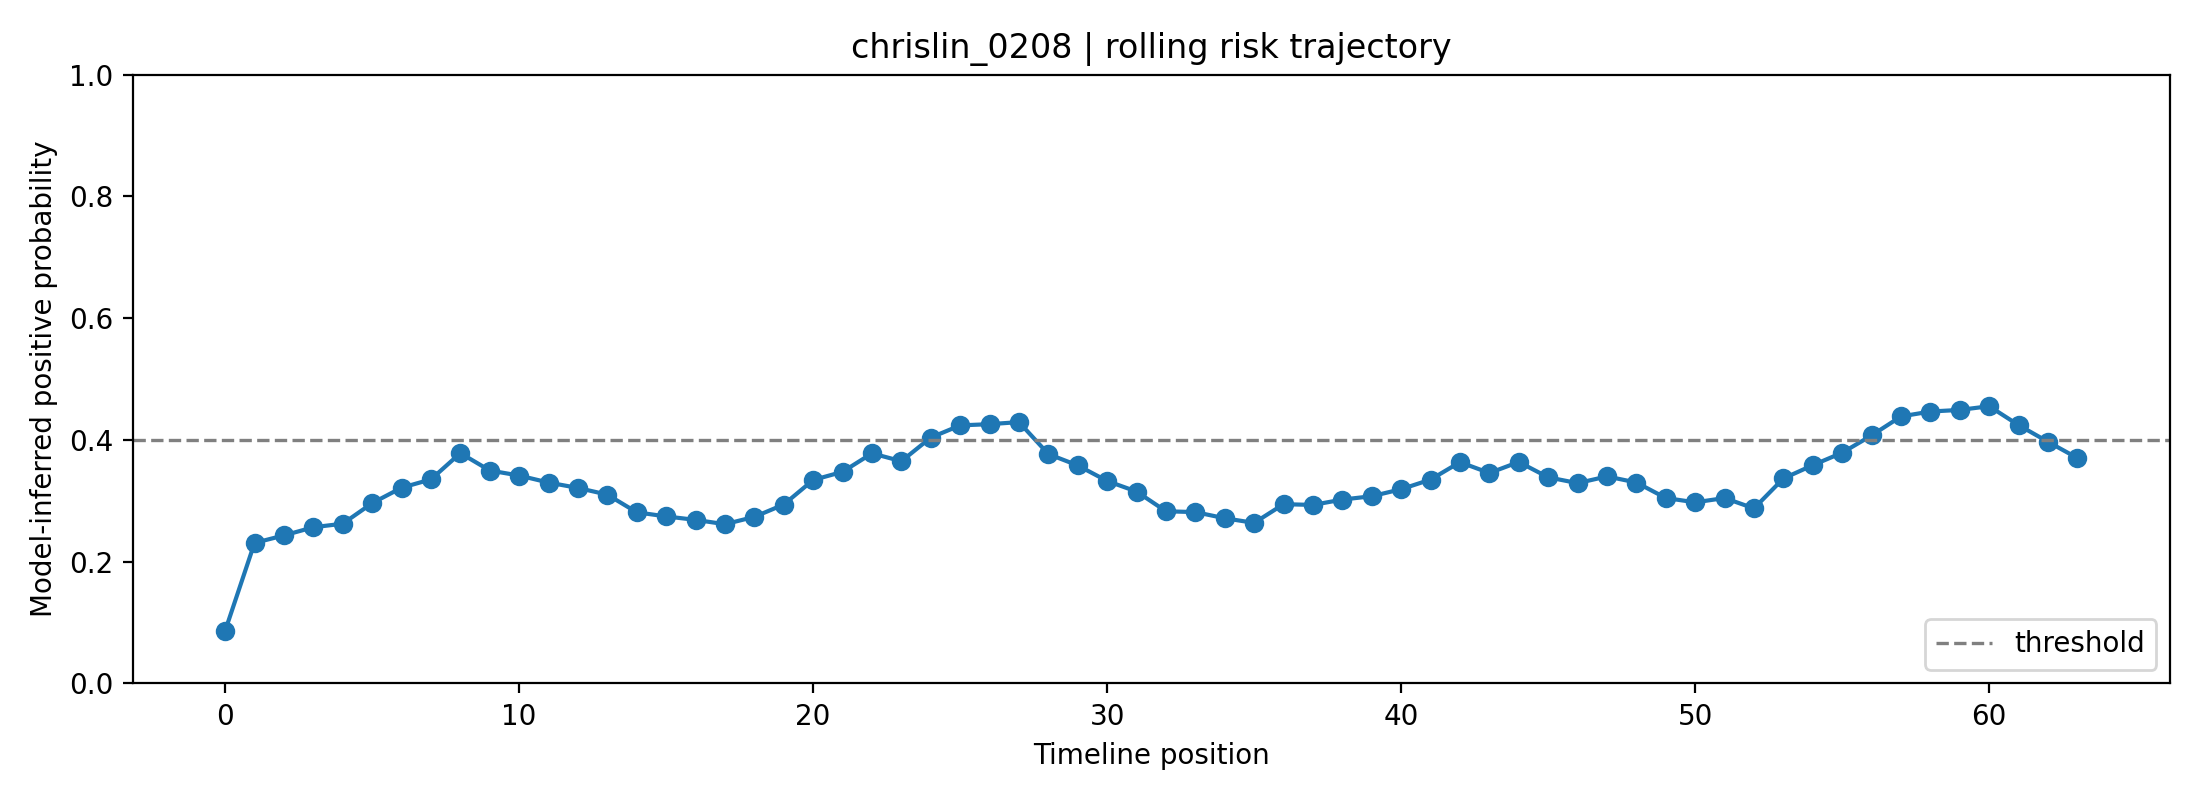

Source data for this figure (header and first rows):
fold, user_id, label, position, risk_prob, raw_prob, logit, n_posts_used, mode
4, chrislin_0208, 0, 0, 0.08657, 0.2575, -1.059, 1, rolling
4, chrislin_0208, 0, 1, 0.2308, 0.4181, -0.3306, 2, rolling
4, chrislin_0208, 0, 2, 0.2432, 0.4286, -0.2874, 3, rolling
4, chrislin_0208, 0, 3, 0.2566, 0.4397, -0.2422, 4, rolling
4, chrislin_0208, 0, 4, 0.2624, 0.4444, -0.2231, 5, rolling
4, chrislin_0208, 0, 5, 0.2962, 0.4708, -0.117, 6, rolling
4, chrislin_0208, 0, 6, 0.3215, 0.4895, -0.04195, 7, rolling
4, chrislin_0208, 0, 7, 0.3352, 0.4994, -0.002562, 8, rolling
4, chrislin_0208, 0, 8, 0.3783, 0.5291, 0.1164, 8, rolling
4, chrislin_0208, 0, 9, 0.3498, 0.5096, 0.03834, 8, rolling
4, chrislin_0208, 0, 10, 0.3415, 0.5038, 0.01516, 8, rolling
4, chrislin_0208, 0, 11, 0.33, 0.4956, -0.01753, 8, rolling
4, chrislin_0208, 0, 12, 0.3211, 0.4893, -0.04298, 8, rolling
4, chrislin_0208, 0, 13, 0.3101, 0.4812, -0.07516, 8, rolling
4, chrislin_0208, 0, 14, 0.2811, 0.4592, -0.1634, 8, rolling
4, chrislin_0208, 0, 15, 0.2743, 0.454, -0.1846, 8, rolling
4, chrislin_0208, 0, 16, 0.2687, 0.4495, -0.2028, 8, rolling
4, chrislin_0208, 0, 17, 0.2616, 0.4438, -0.2258, 8, rolling
4, chrislin_0208, 0, 18, 0.2736, 0.4534, -0.1869, 8, rolling
4, chrislin_0208, 0, 19, 0.2939, 0.4691, -0.1239, 8, rolling
4, chrislin_0208, 0, 20, 0.3342, 0.4986, -0.005495, 8, rolling
4, chrislin_0208, 0, 21, 0.3476, 0.5081, 0.03233, 8, rolling
4, chrislin_0208, 0, 22, 0.378, 0.5288, 0.1153, 8, rolling
4, chrislin_0208, 0, 23, 0.365, 0.5201, 0.08028, 8, rolling
4, chrislin_0208, 0, 24, 0.4039, 0.5459, 0.1841, 8, rolling
4, chrislin_0208, 0, 25, 0.4239, 0.5588, 0.2363, 8, rolling
4, chrislin_0208, 0, 26, 0.4259, 0.5601, 0.2415, 8, rolling
4, chrislin_0208, 0, 27, 0.4293, 0.5622, 0.2502, 8, rolling
4, chrislin_0208, 0, 28, 0.3768, 0.528, 0.1122, 8, rolling
4, chrislin_0208, 0, 29, 0.3581, 0.5153, 0.06126, 8, rolling
4, chrislin_0208, 0, 30, 0.3325, 0.4975, -0.01015, 8, rolling
4, chrislin_0208, 0, 31, 0.3152, 0.4849, -0.06029, 8, rolling
4, chrislin_0208, 0, 32, 0.2828, 0.4606, -0.158, 8, rolling
4, chrislin_0208, 0, 33, 0.2814, 0.4595, -0.1623, 8, rolling
4, chrislin_0208, 0, 34, 0.2713, 0.4516, -0.1942, 8, rolling
4, chrislin_0208, 0, 35, 0.2637, 0.4455, -0.2187, 8, rolling
4, chrislin_0208, 0, 36, 0.2945, 0.4695, -0.1221, 8, rolling
4, chrislin_0208, 0, 37, 0.2932, 0.4686, -0.1259, 8, rolling
4, chrislin_0208, 0, 38, 0.302, 0.4752, -0.09924, 8, rolling
4, chrislin_0208, 0, 39, 0.3075, 0.4793, -0.08284, 8, rolling
4, chrislin_0208, 0, 40, 0.3191, 0.4878, -0.049, 8, rolling
4, chrislin_0208, 0, 41, 0.3349, 0.4991, -0.003504, 8, rolling
4, chrislin_0208, 0, 42, 0.3635, 0.519, 0.07612, 8, rolling
4, chrislin_0208, 0, 43, 0.3456, 0.5067, 0.02679, 8, rolling
4, chrislin_0208, 0, 44, 0.3638, 0.5192, 0.07688, 8, rolling
4, chrislin_0208, 0, 45, 0.3386, 0.5017, 0.006975, 8, rolling
4, chrislin_0208, 0, 46, 0.329, 0.4949, -0.02024, 8, rolling
4, chrislin_0208, 0, 47, 0.34, 0.5028, 0.01107, 8, rolling
4, chrislin_0208, 0, 48, 0.3301, 0.4957, -0.01722, 8, rolling
4, chrislin_0208, 0, 49, 0.3046, 0.4771, -0.09157, 8, rolling
4, chrislin_0208, 0, 50, 0.2975, 0.4718, -0.1129, 8, rolling
4, chrislin_0208, 0, 51, 0.3045, 0.4771, -0.09173, 8, rolling
4, chrislin_0208, 0, 52, 0.2875, 0.4642, -0.1433, 8, rolling
4, chrislin_0208, 0, 53, 0.3367, 0.5004, 0.001568, 8, rolling
4, chrislin_0208, 0, 54, 0.3585, 0.5156, 0.06241, 8, rolling
4, chrislin_0208, 0, 55, 0.379, 0.5295, 0.1181, 8, rolling
4, chrislin_0208, 0, 56, 0.4074, 0.5482, 0.1933, 8, rolling
4, chrislin_0208, 0, 57, 0.4386, 0.5681, 0.2742, 8, rolling
4, chrislin_0208, 0, 58, 0.4467, 0.5732, 0.2949, 8, rolling
4, chrislin_0208, 0, 59, 0.4493, 0.5748, 0.3016, 8, rolling
... 4 more rows
